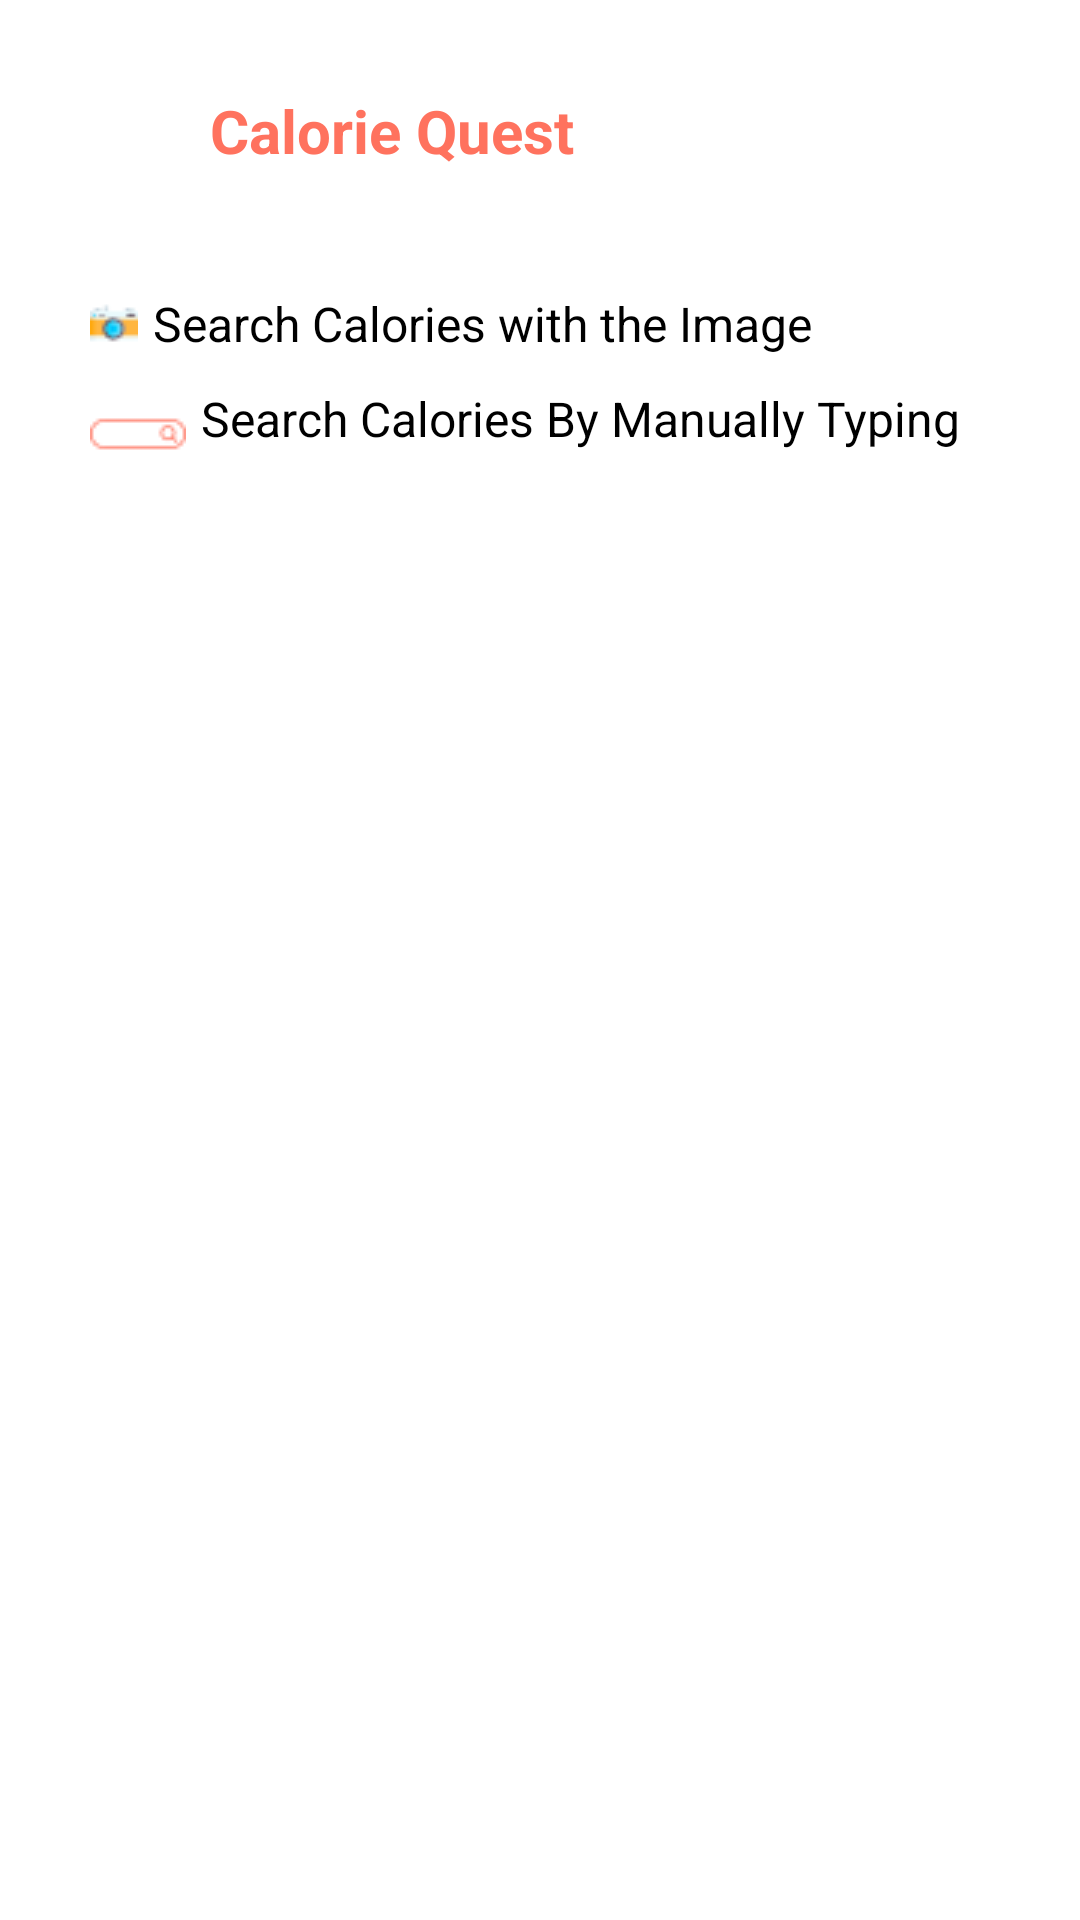

The Android layout XML behind this screen, and the referenced resources:
<!-- AndroidManifest.xml: application theme Theme.CalorieQuest -->
<!-- res/layout/option_selection_dialog.xml -->
<?xml version="1.0" encoding="utf-8"?>
<RelativeLayout xmlns:android="http://schemas.android.com/apk/res/android"
    android:layout_width="match_parent"
    android:layout_height="wrap_content"
    android:padding="20dp"
    >

    <ImageView
        android:id="@+id/icon"
        android:layout_width="40dp"
        android:layout_height="40dp"
        android:src="@drawable/app_icon"
        />

    <TextView
        android:id="@+id/heading"
        android:layout_width="wrap_content"
        android:layout_height="wrap_content"
        android:layout_toEndOf="@id/icon"
        android:text="Calorie Quest"
        android:textStyle="bold"
        android:textColor="@color/orange"
        android:textSize="20dp"
        android:layout_marginStart="10dp"
        android:layout_marginTop="10dp"/>

<TextView
    android:id="@+id/camera_option"
    android:layout_width="wrap_content"
    android:layout_height="wrap_content"
    android:text="Search Calories with the Image"
    android:layout_below="@id/heading"
    android:layout_marginTop="40dp"
    android:layout_marginStart="10dp"
    android:drawableStart="@drawable/camera_icon"
    android:drawablePadding="5dp"
    android:textColor="@color/black"
    android:textSize="16sp"
    />

    <TextView
        android:id="@+id/search_option"
        android:layout_width="wrap_content"
        android:layout_height="wrap_content"
        android:text="Search Calories By Manually Typing"
        android:layout_below="@id/camera_option"
        android:layout_marginTop="10dp"
        android:layout_marginStart="10dp"
        android:drawableStart="@drawable/searching_icon"
        android:drawablePadding="5dp"
        android:textColor="@color/black"
        android:textSize="16sp"
        android:drawableTint="@color/orange"
        android:layout_marginBottom="50dp"
        />

</RelativeLayout>
<!-- resources referenced by this layout -->
<resources>
  <color name="black">#FF000000</color>
  <color name="orange">#FF725E</color>
  <!-- drawable camera_icon: png bitmap (drawable, 615 bytes) -->
  <!-- drawable searching_icon: png bitmap (drawable, 362 bytes) -->
  <style name="Theme.CalorieQuest" parent="Theme.MaterialComponents.Light.NoActionBar">
          
          <item name="colorPrimary">@color/orange</item>
          <item name="colorPrimaryVariant">@color/orange</item>
          <item name="colorOnPrimary">@color/white</item>
          
          <item name="colorSecondary">@color/orange</item>
          <item name="colorSecondaryVariant">@color/orange</item>
          <item name="colorOnSecondary">@color/white</item>
          
          <item name="android:statusBarColor">?attr/colorPrimaryVariant</item>
          
          <item name="android:windowTranslucentStatus">true</item>
      </style>
  <color name="white">#FFFFFFFF</color>
</resources>
